Run: headless pygame with SDL's dummy video driver; simulated clock (each Clock.tick advances the game by its frame time, no real sleeping); random seed 0; keys injected as events and as key.get_pressed() state; mouse plan: one left click at the window centre at the start of phase 2, then a move to the lower-right quarter at the start of phase 3; restart key SPACE tapped at the start of phases 3 and 4.
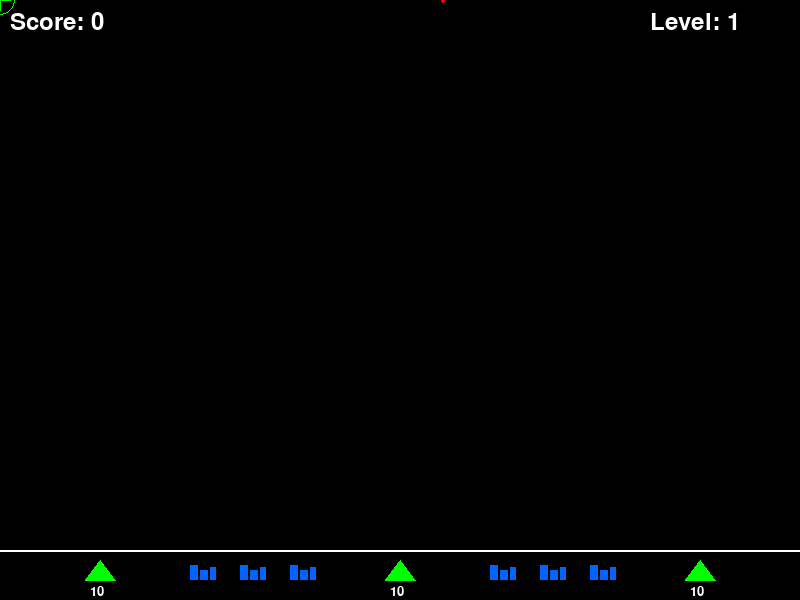
Frame 1 of 4 · flips 1–60 · no input
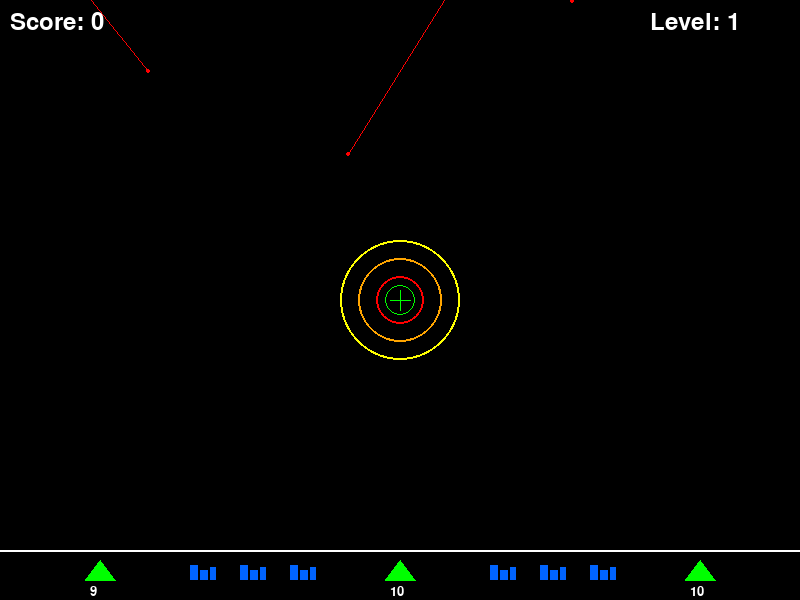
Frame 2 of 4 · flips 61–180 · clicked the window centre · tapped SPACE, RETURN · held RIGHT (→), D
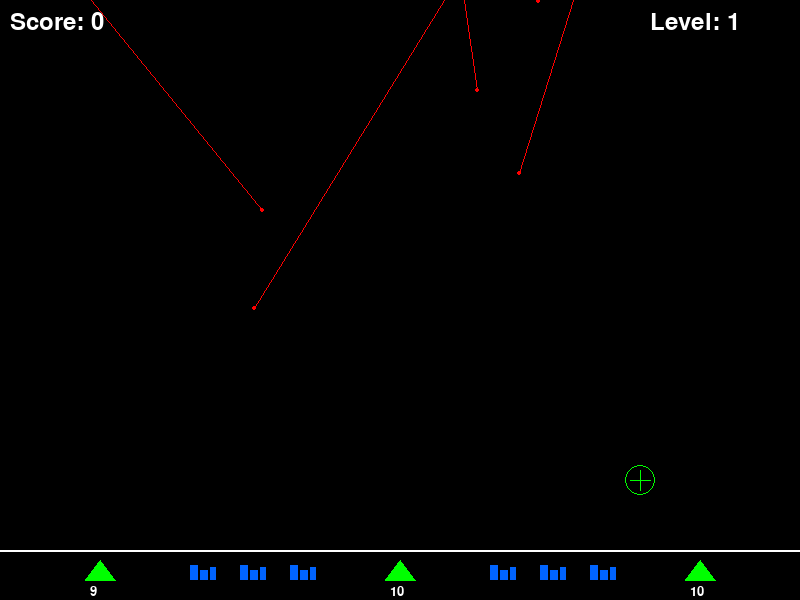
Frame 3 of 4 · flips 181–300 · moved the mouse to the lower-right quarter · tapped SPACE · held DOWN (↓), S
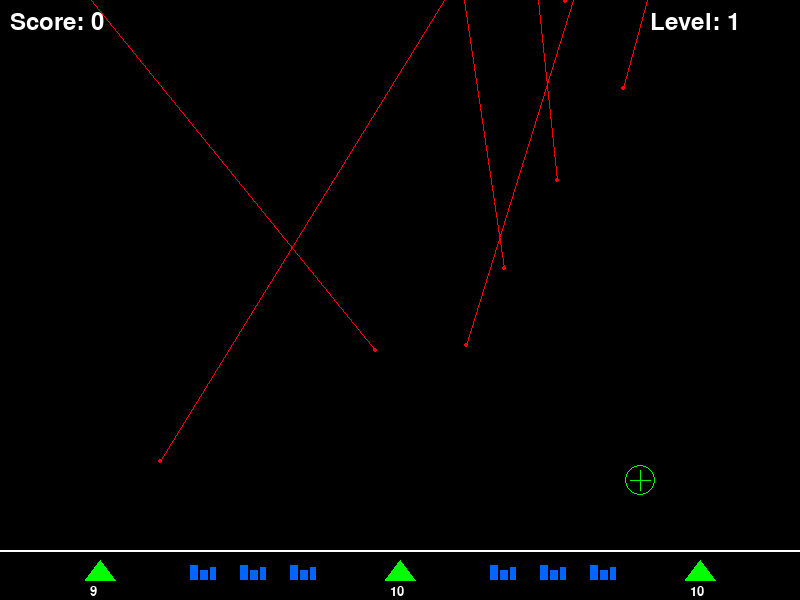
Frame 4 of 4 · flips 301–420 · tapped SPACE · held LEFT (←), A, UP (↑), W

The pygame program that drew these frames:

#!/usr/bin/env python3
"""
Missile Command Clone
A classic arcade game where you defend cities from incoming missiles.
"""

import pygame
import random
import math

# Initialize Pygame
pygame.init()

# Constants
SCREEN_WIDTH = 800
SCREEN_HEIGHT = 600
FPS = 60

# Colors
BLACK = (0, 0, 0)
WHITE = (255, 255, 255)
RED = (255, 0, 0)
GREEN = (0, 255, 0)
BLUE = (0, 100, 255)
YELLOW = (255, 255, 0)
ORANGE = (255, 165, 0)
CYAN = (0, 255, 255)

# Game settings
ENEMY_MISSILE_SPEED = 1.5
PLAYER_MISSILE_SPEED = 5
EXPLOSION_MAX_RADIUS = 60
EXPLOSION_GROWTH_RATE = 2
EXPLOSION_DURATION = 45  # frames


class Explosion:
    """Represents an explosion that can destroy enemy missiles"""
    def __init__(self, x, y):
        self.x = x
        self.y = y
        self.radius = 0
        self.max_radius = EXPLOSION_MAX_RADIUS
        self.growing = True
        self.timer = EXPLOSION_DURATION
        
    def update(self):
        """Update explosion animation"""
        if self.growing:
            self.radius += EXPLOSION_GROWTH_RATE
            if self.radius >= self.max_radius:
                self.growing = False
        
        self.timer -= 1
        return self.timer > 0  # Return True if explosion is still active
    
    def draw(self, screen):
        """Draw the explosion"""
        if self.radius > 0:
            # Draw multiple circles for better effect
            pygame.draw.circle(screen, YELLOW, (int(self.x), int(self.y)), int(self.radius), 2)
            pygame.draw.circle(screen, ORANGE, (int(self.x), int(self.y)), int(self.radius * 0.7), 2)
            pygame.draw.circle(screen, RED, (int(self.x), int(self.y)), int(self.radius * 0.4), 2)
    
    def collides_with(self, x, y):
        """Check if a point is within the explosion radius"""
        distance = math.sqrt((x - self.x) ** 2 + (y - self.y) ** 2)
        return distance <= self.radius


class Missile:
    """Base class for missiles"""
    def __init__(self, start_x, start_y, target_x, target_y, speed, color):
        self.x = start_x
        self.y = start_y
        self.start_x = start_x
        self.start_y = start_y
        self.target_x = target_x
        self.target_y = target_y
        self.speed = speed
        self.color = color
        self.active = True
        
        # Calculate direction
        dx = target_x - start_x
        dy = target_y - start_y
        distance = math.sqrt(dx ** 2 + dy ** 2)
        
        if distance > 0:
            self.velocity_x = (dx / distance) * speed
            self.velocity_y = (dy / distance) * speed
        else:
            self.velocity_x = 0
            self.velocity_y = 0
    
    def update(self):
        """Update missile position"""
        self.x += self.velocity_x
        self.y += self.velocity_y
    
    def draw(self, screen):
        """Draw the missile and its trail"""
        if self.active:
            # Draw trail
            pygame.draw.line(screen, self.color, (int(self.start_x), int(self.start_y)), 
                           (int(self.x), int(self.y)), 1)
            # Draw missile head
            pygame.draw.circle(screen, self.color, (int(self.x), int(self.y)), 2)
    
    def has_reached_target(self):
        """Check if missile has reached its target"""
        distance = math.sqrt((self.x - self.target_x) ** 2 + (self.y - self.target_y) ** 2)
        return distance < self.speed


class PlayerMissile(Missile):
    """Player-controlled missile"""
    def __init__(self, start_x, start_y, target_x, target_y):
        super().__init__(start_x, start_y, target_x, target_y, PLAYER_MISSILE_SPEED, CYAN)


class EnemyMissile(Missile):
    """Enemy missile targeting cities or bases"""
    def __init__(self, start_x, target_x, target_y, color=RED):
        super().__init__(start_x, 0, target_x, target_y, ENEMY_MISSILE_SPEED, color)


class MissileBase:
    """Represents a missile base that can fire missiles"""
    def __init__(self, x, y, side):
        self.x = x
        self.y = y
        self.side = side  # 'left', 'center', or 'right'
        self.active = True
        self.ammo = 10
    
    def draw(self, screen):
        """Draw the missile base"""
        if self.active:
            # Draw base as a triangle
            points = [
                (self.x, self.y),
                (self.x - 15, self.y + 20),
                (self.x + 15, self.y + 20)
            ]
            pygame.draw.polygon(screen, GREEN, points)
            
            # Draw ammo count
            font = pygame.font.Font(None, 20)
            text = font.render(str(self.ammo), True, WHITE)
            screen.blit(text, (self.x - 10, self.y + 25))
        else:
            # Draw destroyed base
            pygame.draw.circle(screen, RED, (self.x, self.y + 10), 15)
    
    def fire(self, target_x, target_y):
        """Fire a missile if ammo is available"""
        if self.active and self.ammo > 0:
            self.ammo -= 1
            return PlayerMissile(self.x, self.y, target_x, target_y)
        return None


class City:
    """Represents a city to defend"""
    def __init__(self, x, y):
        self.x = x
        self.y = y
        self.active = True
        self.color = BLUE
    
    def draw(self, screen):
        """Draw the city"""
        if self.active:
            # Draw city as simple buildings
            pygame.draw.rect(screen, self.color, (self.x - 10, self.y, 8, 15))
            pygame.draw.rect(screen, self.color, (self.x, self.y + 5, 8, 10))
            pygame.draw.rect(screen, self.color, (self.x + 10, self.y + 2, 6, 13))
        else:
            # Draw destroyed city
            pygame.draw.line(screen, RED, (self.x - 15, self.y + 15), (self.x + 15, self.y + 15), 2)


class Game:
    """Main game class"""
    def __init__(self):
        self.screen = pygame.display.set_mode((SCREEN_WIDTH, SCREEN_HEIGHT))
        pygame.display.set_caption("Missile Command")
        self.clock = pygame.time.Clock()
        self.running = True
        self.game_over = False
        
        self.score = 0
        self.level = 1
        self.enemy_spawn_timer = 0
        self.enemy_spawn_rate = 60  # frames between spawns
        self.starting_ammo = 10
        self.missiles_spawned_this_level = 0
        self.enemy_missile_color = RED
        self.flash_timer = 0
        self.flash_color = WHITE
        
        # Initialize game objects
        self.setup_game()
        
        # Set missiles per level based on total ammo
        self.missiles_per_level = sum(base.ammo for base in self.bases)
    
    def randomize_colors(self):
        """Randomize enemy missile and city colors"""
        # Generate random enemy missile color (avoid too dark)
        self.enemy_missile_color = (
            random.randint(100, 255),
            random.randint(100, 255),
            random.randint(100, 255)
        )
        
        # Generate random city colors
        for city in self.cities:
            if city.active:
                city.color = (
                    random.randint(100, 255),
                    random.randint(100, 255),
                    random.randint(100, 255)
                )
    
    def setup_game(self):
        """Setup or reset the game"""
        # Create missile bases
        self.bases = [
            MissileBase(100, SCREEN_HEIGHT - 40, 'left'),
            MissileBase(SCREEN_WIDTH // 2, SCREEN_HEIGHT - 40, 'center'),
            MissileBase(SCREEN_WIDTH - 100, SCREEN_HEIGHT - 40, 'right')
        ]
        
        # Set starting ammo
        for base in self.bases:
            base.ammo = self.starting_ammo
        
        # Create cities
        self.cities = [
            City(200, SCREEN_HEIGHT - 35),
            City(250, SCREEN_HEIGHT - 35),
            City(300, SCREEN_HEIGHT - 35),
            City(SCREEN_WIDTH - 300, SCREEN_HEIGHT - 35),
            City(SCREEN_WIDTH - 250, SCREEN_HEIGHT - 35),
            City(SCREEN_WIDTH - 200, SCREEN_HEIGHT - 35)
        ]
        
        self.player_missiles = []
        self.enemy_missiles = []
        self.explosions = []
    
    def spawn_enemy_missile(self):
        """Spawn an enemy missile targeting a random city or base"""
        start_x = random.randint(50, SCREEN_WIDTH - 50)
        
        # Choose a target
        possible_targets = []
        
        # Add active cities as targets
        for city in self.cities:
            if city.active:
                possible_targets.append((city.x, city.y))
        
        # Add active bases as targets
        for base in self.bases:
            if base.active:
                possible_targets.append((base.x, base.y))
        
        if possible_targets:
            target_x, target_y = random.choice(possible_targets)
            self.enemy_missiles.append(EnemyMissile(start_x, target_x, target_y, self.enemy_missile_color))
            self.missiles_spawned_this_level += 1
    
    def handle_events(self):
        """Handle user input"""
        for event in pygame.event.get():
            if event.type == pygame.QUIT:
                self.running = False
            
            elif event.type == pygame.MOUSEBUTTONDOWN and not self.game_over:
                mouse_x, mouse_y = pygame.mouse.get_pos()
                
                if event.button == 1:  # Left mouse button - fire from left base
                    missile = self.bases[0].fire(mouse_x, mouse_y)
                    if missile:
                        self.player_missiles.append(missile)
                
                elif event.button == 2:  # Middle mouse button - fire from center base
                    missile = self.bases[1].fire(mouse_x, mouse_y)
                    if missile:
                        self.player_missiles.append(missile)
                
                elif event.button == 3:  # Right mouse button - fire from right base
                    missile = self.bases[2].fire(mouse_x, mouse_y)
                    if missile:
                        self.player_missiles.append(missile)
            
            elif event.type == pygame.KEYDOWN:
                if event.key == pygame.K_SPACE and self.game_over:
                    # Restart game
                    self.game_over = False
                    self.score = 0
                    self.level = 1
                    self.setup_game()
    
    def update(self):
        """Update game state"""
        if self.game_over:
            return
        
        # Update flash timer
        if self.flash_timer > 0:
            self.flash_timer -= 1
        
        # Spawn enemy missiles (only if we haven't reached the limit for this level)
        self.enemy_spawn_timer += 1
        
        if (self.enemy_spawn_timer >= self.enemy_spawn_rate and 
            self.missiles_spawned_this_level < self.missiles_per_level):
            self.spawn_enemy_missile()
            self.enemy_spawn_timer = 0
        
        # Update player missiles
        for missile in self.player_missiles[:]:
            missile.update()
            
            # Check if missile reached target
            if missile.has_reached_target():
                self.explosions.append(Explosion(missile.target_x, missile.target_y))
                self.player_missiles.remove(missile)
            
            # Remove missiles that go off screen
            elif missile.y < 0 or missile.x < 0 or missile.x > SCREEN_WIDTH:
                self.player_missiles.remove(missile)
        
        # Update enemy missiles
        for missile in self.enemy_missiles[:]:
            missile.update()
            
            # Check collision with explosions
            destroyed = False
            for explosion in self.explosions:
                if explosion.collides_with(missile.x, missile.y):
                    self.enemy_missiles.remove(missile)
                    self.score += 25
                    destroyed = True
                    break
            
            # Check if missile hit ground
            if not destroyed and missile.y >= SCREEN_HEIGHT - 50:
                self.enemy_missiles.remove(missile)
                
                # Check if it hit a city
                for city in self.cities:
                    if city.active and abs(city.x - missile.x) < 20:
                        city.active = False
                        self.explosions.append(Explosion(city.x, city.y))
                        break
                
                # Check if it hit a base
                for base in self.bases:
                    if base.active and abs(base.x - missile.x) < 20:
                        base.active = False
                        self.explosions.append(Explosion(base.x, base.y))
                        break
        
        # Update explosions
        for explosion in self.explosions[:]:
            if not explosion.update():
                self.explosions.remove(explosion)
        
        # Check game over conditions
        all_cities_destroyed = all(not city.active for city in self.cities)
        
        if all_cities_destroyed:
            self.game_over = True
        
        # Check for level completion (all missiles spawned and cleared)
        any_city_alive = any(city.active for city in self.cities)
        if (len(self.enemy_missiles) == 0 and 
            self.missiles_spawned_this_level >= self.missiles_per_level and
            any_city_alive):
            
            # Bonus for remaining cities and bases
            for city in self.cities:
                if city.active:
                    self.score += 100
            
            # Regenerate and refill all bases
            for base in self.bases:
                base.active = True  # Regenerate destroyed bases
                base.ammo = self.starting_ammo
                if base.active:
                    self.score += 50
            
            # Calculate missiles for next level based on total ammo
            self.missiles_per_level = sum(base.ammo for base in self.bases)
            
            # Flash effect
            self.flash_timer = 20
            self.flash_color = (random.randint(100, 255), random.randint(100, 255), random.randint(100, 255))
            
            # Randomize colors for next level
            self.randomize_colors()
            
            # Next level
            self.level += 1
            self.enemy_spawn_rate = max(30, self.enemy_spawn_rate - 5)
            self.enemy_spawn_timer = 0
            self.missiles_spawned_this_level = 0
    
    def draw(self):
        """Draw everything"""
        # Apply flash effect if active
        if self.flash_timer > 0:
            flash_intensity = int((self.flash_timer / 20) * 100)
            flash_surface = pygame.Surface((SCREEN_WIDTH, SCREEN_HEIGHT))
            flash_surface.fill(self.flash_color)
            flash_surface.set_alpha(flash_intensity)
            self.screen.fill(BLACK)
            self.screen.blit(flash_surface, (0, 0))
        else:
            self.screen.fill(BLACK)
        
        # Draw ground line
        pygame.draw.line(self.screen, WHITE, (0, SCREEN_HEIGHT - 50), 
                        (SCREEN_WIDTH, SCREEN_HEIGHT - 50), 2)
        
        # Draw cities
        for city in self.cities:
            city.draw(self.screen)
        
        # Draw bases
        for base in self.bases:
            base.draw(self.screen)
        
        # Draw missiles
        for missile in self.enemy_missiles:
            missile.draw(self.screen)
        
        for missile in self.player_missiles:
            missile.draw(self.screen)
        
        # Draw explosions
        for explosion in self.explosions:
            explosion.draw(self.screen)
        
        # Draw crosshair at mouse position
        if not self.game_over:
            mouse_x, mouse_y = pygame.mouse.get_pos()
            pygame.draw.line(self.screen, GREEN, (mouse_x - 10, mouse_y), 
                           (mouse_x + 10, mouse_y), 1)
            pygame.draw.line(self.screen, GREEN, (mouse_x, mouse_y - 10), 
                           (mouse_x, mouse_y + 10), 1)
            pygame.draw.circle(self.screen, GREEN, (mouse_x, mouse_y), 15, 1)
        
        # Draw UI
        font = pygame.font.Font(None, 36)
        score_text = font.render(f"Score: {self.score}", True, WHITE)
        level_text = font.render(f"Level: {self.level}", True, WHITE)
        self.screen.blit(score_text, (10, 10))
        self.screen.blit(level_text, (SCREEN_WIDTH - 150, 10))
        
        # Draw game over message
        if self.game_over:
            game_over_font = pygame.font.Font(None, 72)
            game_over_text = game_over_font.render("GAME OVER", True, RED)
            restart_font = pygame.font.Font(None, 36)
            restart_text = restart_font.render("Press SPACE to restart", True, WHITE)
            
            text_rect = game_over_text.get_rect(center=(SCREEN_WIDTH // 2, SCREEN_HEIGHT // 2))
            restart_rect = restart_text.get_rect(center=(SCREEN_WIDTH // 2, SCREEN_HEIGHT // 2 + 50))
            
            self.screen.blit(game_over_text, text_rect)
            self.screen.blit(restart_text, restart_rect)
        
        pygame.display.flip()
    
    def run(self):
        """Main game loop"""
        while self.running:
            self.handle_events()
            self.update()
            self.draw()
            self.clock.tick(FPS)
        
        pygame.quit()


if __name__ == "__main__":
    game = Game()
    game.run()
